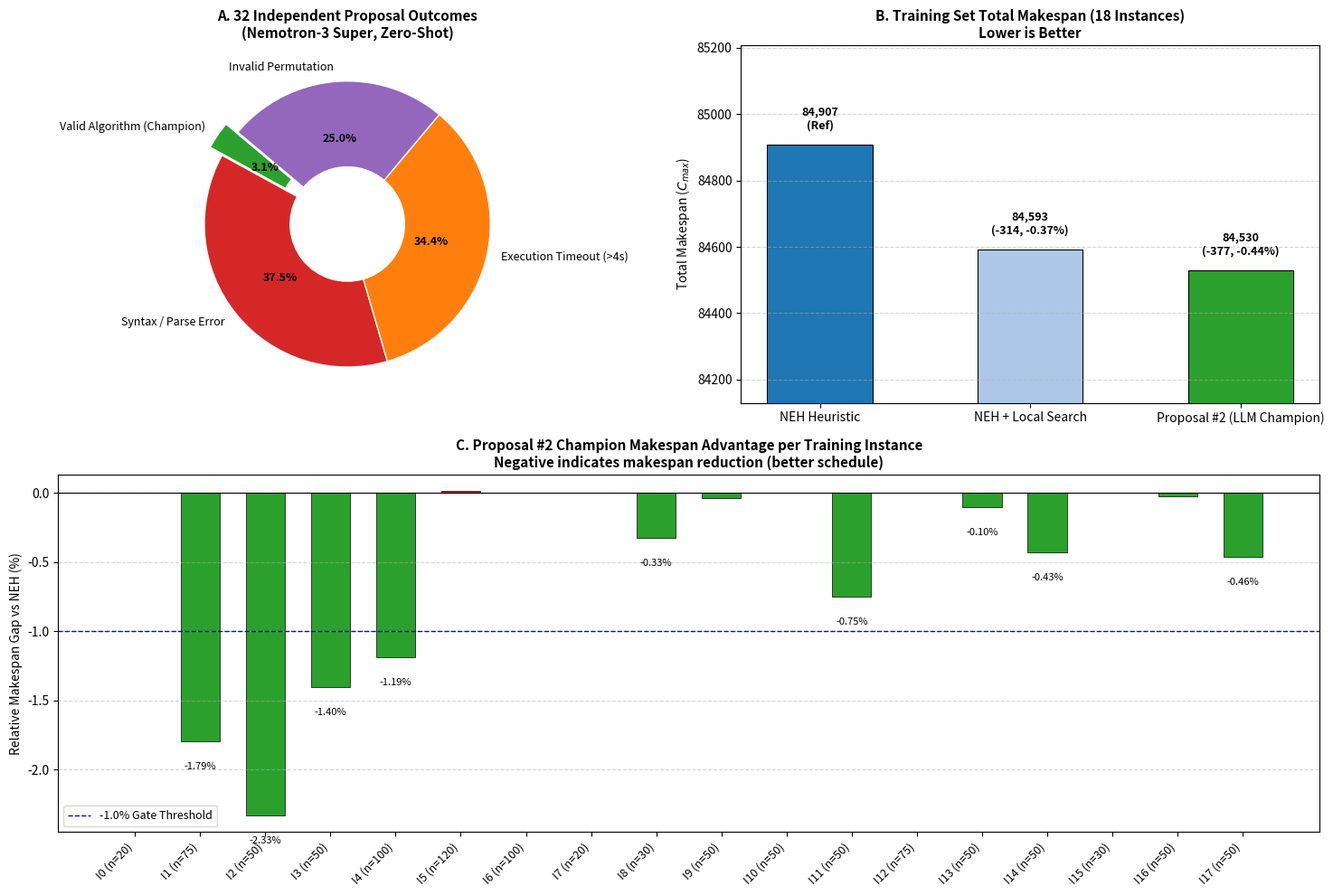

Generate this figure with matplotlib:
"""
Generate publication-quality diagnostic plots for the PFSP Full Algorithm Pilot.
"""

import json
import matplotlib.pyplot as plt
import numpy as np
import os

os.makedirs('benchmark_v1/results/pfsp_full_algorithm_pilot_20261018/plots', exist_ok=True)

# 1. Proposal Breakdown Data
outcomes = {
    'Valid Algorithm (Champion)': 1,
    'Syntax / Parse Error': 12,
    'Execution Timeout (>4s)': 11,
    'Invalid Permutation': 8
}
colors = ['#2ca02c', '#d62728', '#ff7f0e', '#9467bd']

# 2. Makespan Data
baselines = {
    'NEH Heuristic': 84907,
    'NEH + Local Search': 84593,
    'Proposal #2 (LLM Champion)': 84530
}

# 3. Instance-by-Instance Deltas vs NEH (from training set)
# Instances where Proposal #2 gained makespan
inst_labels = [f"I{i} (n={n})" for i, n in enumerate([20, 75, 50, 50, 100, 120, 100, 20, 30, 50, 50, 50, 75, 50, 50, 30, 50, 50])]
neh_vals = [1746, 4569, 3600, 3138, 5641, 6413, 11206, 2335, 3380, 5577, 5736, 6004, 6122, 4896, 4196, 1938, 4302, 4108]
p2_vals =  [1746, 4487, 3516, 3094, 5574, 6414, 11206, 2335, 3369, 5575, 5736, 5959, 6122, 4891, 4178, 1938, 4301, 4089]
gaps = [((p - n) / n) * 100 for p, n in zip(p2_vals, neh_vals)]

# Create figure
fig = plt.figure(figsize=(15, 10))

# Panel 1: Proposal Outcome Breakdown
ax1 = plt.subplot2grid((2, 2), (0, 0))
wedges, texts, autotexts = ax1.pie(
    outcomes.values(),
    labels=outcomes.keys(),
    autopct='%1.1f%%',
    startangle=140,
    colors=colors,
    explode=(0.1, 0, 0, 0),
    wedgeprops=dict(width=0.6, edgecolor='w')
)
for text in texts:
    text.set_fontsize(9)
for autotext in autotexts:
    autotext.set_fontsize(9)
    autotext.set_weight('bold')
ax1.set_title("A. 32 Independent Proposal Outcomes\n(Nemotron-3 Super, Zero-Shot)", fontsize=11, fontweight='bold')

# Panel 2: Aggregate Makespan Comparison
ax2 = plt.subplot2grid((2, 2), (0, 1))
models = list(baselines.keys())
scores = list(baselines.values())
bar_colors = ['#1f77b4', '#aec7e8', '#2ca02c']
bars = ax2.bar(models, scores, color=bar_colors, width=0.5, edgecolor='black', linewidth=0.8)
ax2.set_ylabel("Total Makespan ($C_{max}$)", fontsize=10)
ax2.set_title("B. Training Set Total Makespan (18 Instances)\nLower is Better", fontsize=11, fontweight='bold')
# Zoom y-axis to emphasize difference
min_val = min(scores) - 400
max_val = max(scores) + 300
ax2.set_ylim(min_val, max_val)

for bar, s in zip(bars, scores):
    diff = s - baselines['NEH Heuristic']
    diff_str = f"{s:,}\n(Ref)" if diff == 0 else f"{s:,}\n({diff:+d}, {diff/baselines['NEH Heuristic']*100:+.2f}%)"
    ax2.text(bar.get_x() + bar.get_width() / 2, s + 40, diff_str, ha='center', va='bottom', fontsize=9, fontweight='bold')
ax2.grid(axis='y', linestyle='--', alpha=0.5)

# Panel 3: Instance-by-Instance Gap vs NEH
ax3 = plt.subplot2grid((2, 2), (1, 0), colspan=2)
x = np.arange(len(inst_labels))
bar_c = ['#2ca02c' if g < 0 else ('#d62728' if g > 0 else '#7f7f7f') for g in gaps]
bars3 = ax3.bar(x, gaps, color=bar_c, width=0.6, edgecolor='black', linewidth=0.5)
ax3.axhline(0, color='black', linewidth=0.8)
ax3.axhline(-1.0, color='blue', linestyle='--', linewidth=1.0, label='-1.0% Gate Threshold')
ax3.set_xticks(x)
ax3.set_xticklabels(inst_labels, rotation=45, ha='right', fontsize=9)
ax3.set_ylabel("Relative Makespan Gap vs NEH (%)", fontsize=10)
ax3.set_title("C. Proposal #2 Champion Makespan Advantage per Training Instance\nNegative indicates makespan reduction (better schedule)", fontsize=11, fontweight='bold')
ax3.grid(axis='y', linestyle='--', alpha=0.5)
ax3.legend(loc='lower left', fontsize=9)

for bar, g in zip(bars3, gaps):
    if abs(g) > 0.05:
        va = 'top' if g < 0 else 'bottom'
        offset = -0.15 if g < 0 else 0.05
        ax3.text(bar.get_x() + bar.get_width() / 2, g + offset, f"{g:.2f}%", ha='center', va=va, fontsize=8)

plt.tight_layout()
output_path = 'benchmark_v1/results/pfsp_full_algorithm_pilot_20261018/plots/pilot_summary.png'
plt.savefig(output_path, dpi=300)
print(f"Plot saved successfully to {output_path}")
